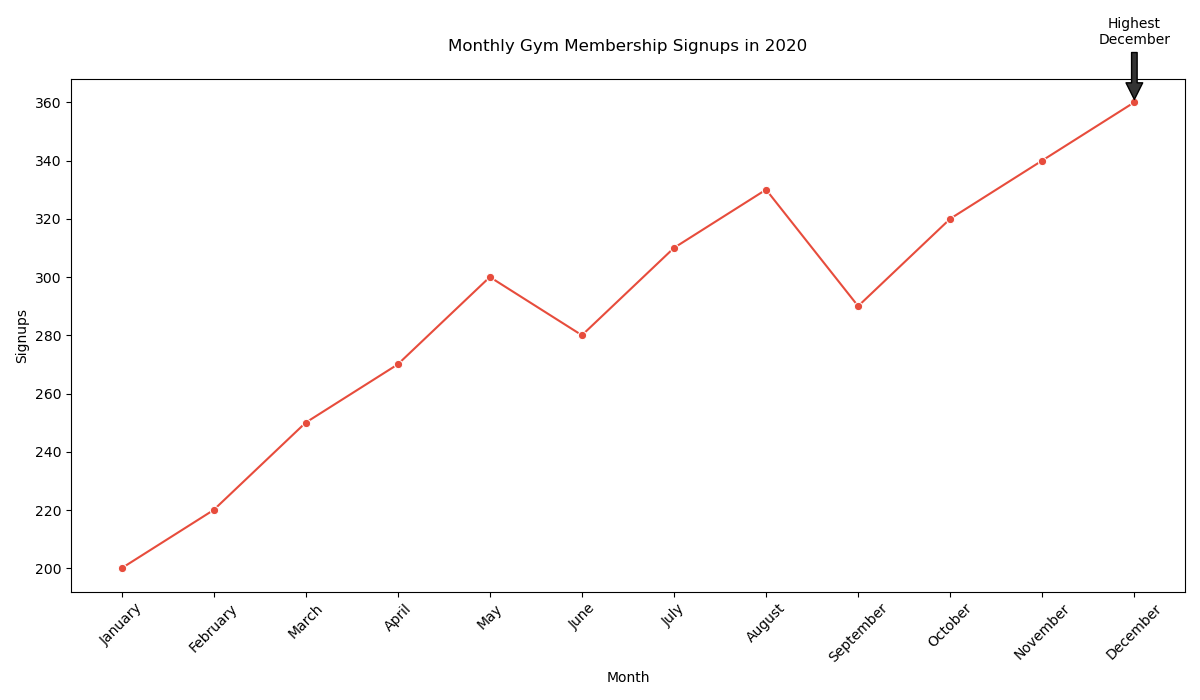

The file beside this chart, header and first rows:
Month, Signups
January, 200
February, 220
March, 250
April, 270
May, 300
June, 280
July, 310
August, 330
September, 290
October, 320
November, 340
December, 360
